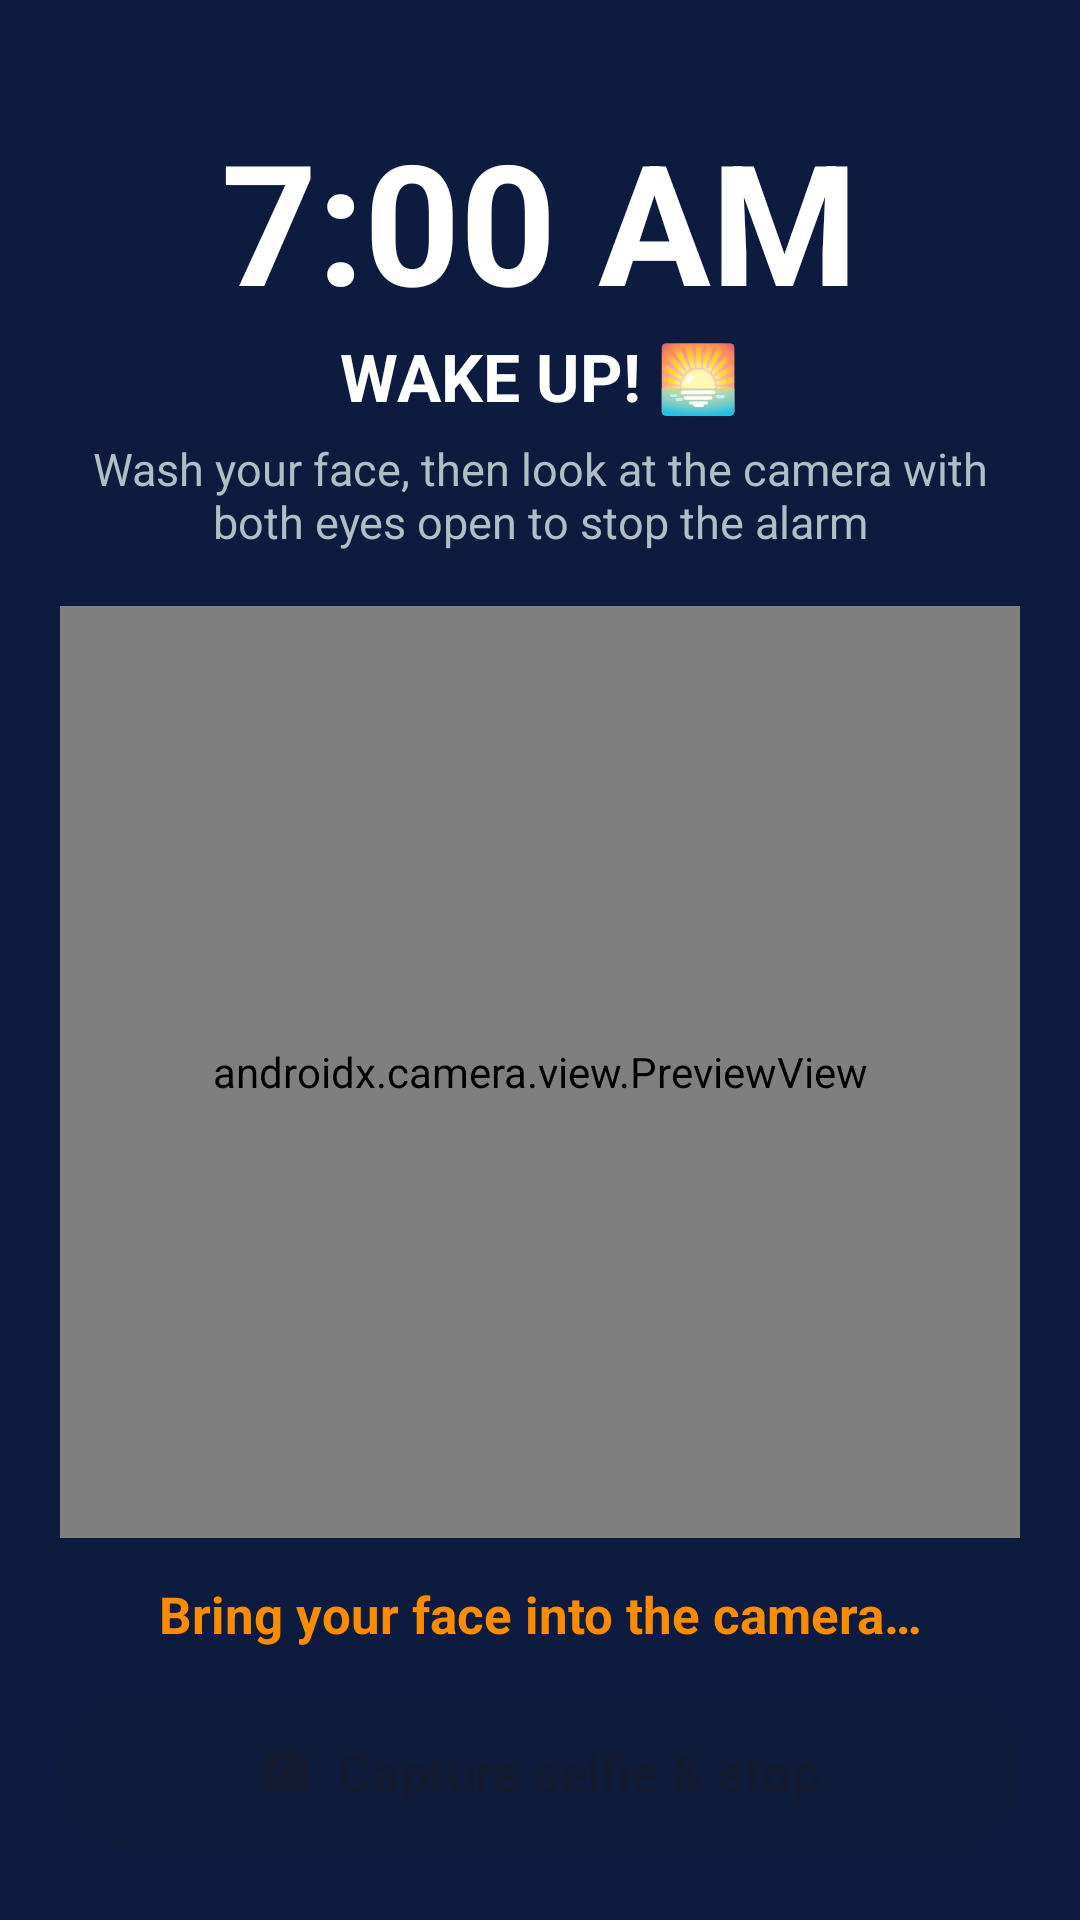

Reconstruct the res/layout file that produces this screen, plus the resources it refers to.
<!-- AndroidManifest.xml: activity theme Theme.WakeUpBuddy.Fullscreen -->
<!-- res/layout/activity_alarm.xml -->
<?xml version="1.0" encoding="utf-8"?>
<LinearLayout xmlns:android="http://schemas.android.com/apk/res/android"
    xmlns:app="http://schemas.android.com/apk/res-auto"
    android:layout_width="match_parent"
    android:layout_height="match_parent"
    android:background="@color/alarm_bg"
    android:gravity="center_horizontal"
    android:orientation="vertical"
    android:padding="20dp">

    <TextView
        android:id="@+id/clock_text"
        android:layout_width="wrap_content"
        android:layout_height="wrap_content"
        android:layout_marginTop="16dp"
        android:text="7:00 AM"
        android:textColor="@color/white"
        android:textSize="56sp"
        android:textStyle="bold" />

    <TextView
        android:id="@+id/label_text"
        android:layout_width="wrap_content"
        android:layout_height="wrap_content"
        android:text="@string/wake_title"
        android:textColor="@color/white"
        android:textSize="22sp"
        android:textStyle="bold" />

    <TextView
        android:layout_width="match_parent"
        android:layout_height="wrap_content"
        android:layout_marginTop="6dp"
        android:gravity="center"
        android:text="@string/wake_sub"
        android:textColor="@color/text_secondary"
        android:textSize="15sp" />

    <androidx.camera.view.PreviewView
        android:id="@+id/preview_view"
        android:layout_width="match_parent"
        android:layout_height="0dp"
        android:layout_marginTop="18dp"
        android:layout_weight="1" />

    <TextView
        android:id="@+id/status_text"
        android:layout_width="match_parent"
        android:layout_height="wrap_content"
        android:layout_marginTop="14dp"
        android:gravity="center"
        android:text="@string/face_searching"
        android:textColor="@color/warn"
        android:textSize="17sp"
        android:textStyle="bold" />

    <com.google.android.material.button.MaterialButton
        android:id="@+id/capture_button"
        android:layout_width="match_parent"
        android:layout_height="wrap_content"
        android:layout_marginTop="12dp"
        android:enabled="false"
        android:paddingVertical="14dp"
        android:text="@string/capture_dismiss"
        android:textSize="17sp"
        app:icon="@drawable/ic_camera"
        app:iconGravity="textStart" />

    <com.google.android.material.button.MaterialButton
        android:id="@+id/permission_button"
        style="@style/Widget.Material3.Button.OutlinedButton"
        android:layout_width="match_parent"
        android:layout_height="wrap_content"
        android:layout_marginTop="10dp"
        android:text="@string/grant_camera"
        android:textColor="@color/white"
        android:visibility="gone" />
</LinearLayout>
<!-- resources referenced by this layout -->
<resources>
  <color name="alarm_bg">#0D1B3E</color>
  <color name="text_secondary">#B0BEC5</color>
  <color name="warn">#FB8C00</color>
  <color name="white">#FFFFFFFF</color>
  <!-- drawable ic_camera (drawable) -->
  <vector xmlns:android="http://schemas.android.com/apk/res/android"
      android:width="24dp"
      android:height="24dp"
      android:viewportWidth="24"
      android:viewportHeight="24"
      android:tint="#FFFFFF">
      <path
          android:fillColor="#FFFFFF"
          android:pathData="M12,15.2c1.77,0 3.2,-1.43 3.2,-3.2s-1.43,-3.2 -3.2,-3.2 -3.2,1.43 -3.2,3.2 1.43,3.2 3.2,3.2zM9,2L7.17,4H4c-1.1,0 -2,0.9 -2,2v12c0,1.1 0.9,2 2,2h16c1.1,0 2,-0.9 2,-2V6c0,-1.1 -0.9,-2 -2,-2h-3.17L15,2H9zM12,17c-2.76,0 -5,-2.24 -5,-5s2.24,-5 5,-5 5,2.24 5,5 -2.24,5 -5,5z" />
  </vector>
  <string name="capture_dismiss">Capture selfie &amp; stop</string>
  <string name="face_searching">Bring your face into the camera…</string>
  <string name="grant_camera">Grant camera permission</string>
  <string name="wake_sub">Wash your face, then look at the camera with both eyes open to stop the alarm</string>
  <string name="wake_title">WAKE UP! 🌅</string>
  <style name="Theme.WakeUpBuddy.Fullscreen" parent="Theme.WakeUpBuddy">
          <item name="android:windowFullscreen">true</item>
          <item name="android:windowBackground">@color/alarm_bg</item>
          <item name="android:statusBarColor">@color/alarm_bg</item>
          <item name="android:navigationBarColor">@color/alarm_bg</item>
      </style>
  <style name="Theme.WakeUpBuddy" parent="Theme.Material3.DayNight.NoActionBar" />
</resources>
